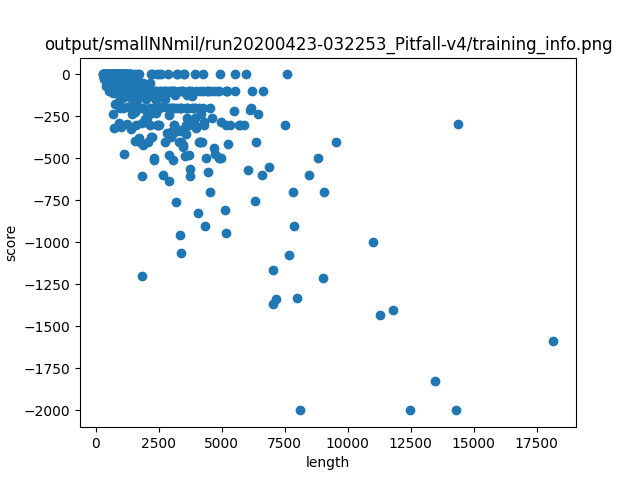

Data behind this chart, as committed beside it:
length, score
429, 0.0
855, 0.0
767, -7.0
1532, -13.0
455, 0.0
4042, -824.0
5705, -300.0
2968, -372.0
1209, 0.0
958, 0.0
3166, -762.0
847, 0.0
1711, -100.0
937, -102.0
838, -40.0
9025, -1214
497, 0.0
1930, -264.0
669, -22.0
442, 0.0
936, -40.0
7682, -1076
1194, 0.0
6885, -551.0
1131, -475.0
1039, 0.0
1040, 0.0
349, 0.0
4912, -500.0
1114, 0.0
1463, -158.0
1439, 0.0
901, -46.0
3598, -260.0
3453, -418.0
696, 0.0
847, -110.0
1593, -200.0
3227, -337.0
2313, -510.0
720, -26.0
807, -100.0
2175, -373.0
459, 0.0
822, -22.0
1539, -224.0
1024, 0.0
5184, -944.0
2394, -227.0
426, 0.0
965, 0.0
509, -14.0
782, -14.0
2167, -200.0
5482, -217.0
766, -63.0
781, -66.0
4447, -578.0
10998, -1000
2236, -131.0
... 644 more rows
